Run: headless pygame with SDL's dummy video driver; simulated clock (each Clock.tick advances the game by its frame time, no real sleeping); random seed 0; keys injected as events and as key.get_pressed() state; no mouse input.
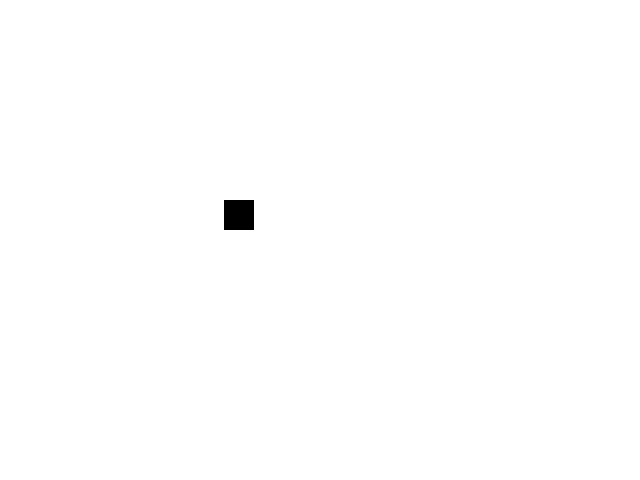
Frame 1 of 4 · flips 1–60 · no input
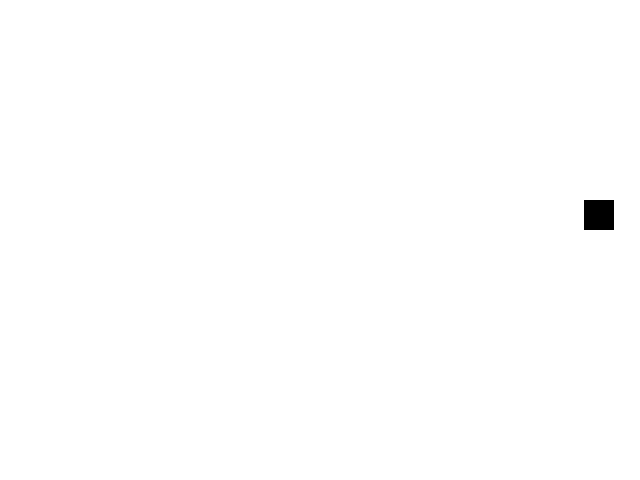
Frame 2 of 4 · flips 61–180 · tapped SPACE, RETURN · held RIGHT (→), D
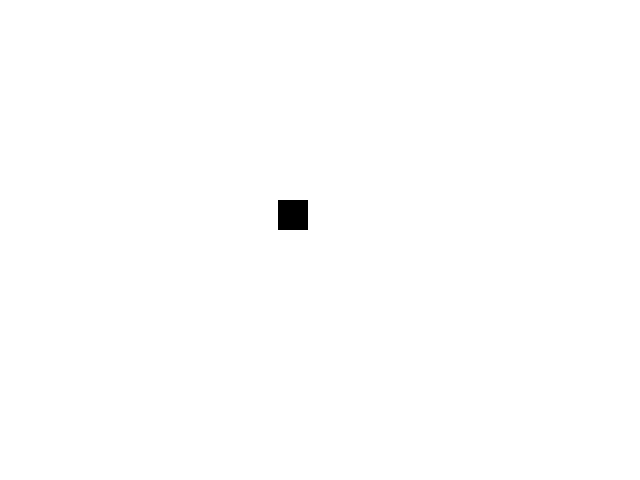
Frame 3 of 4 · flips 181–300 · held DOWN (↓), S
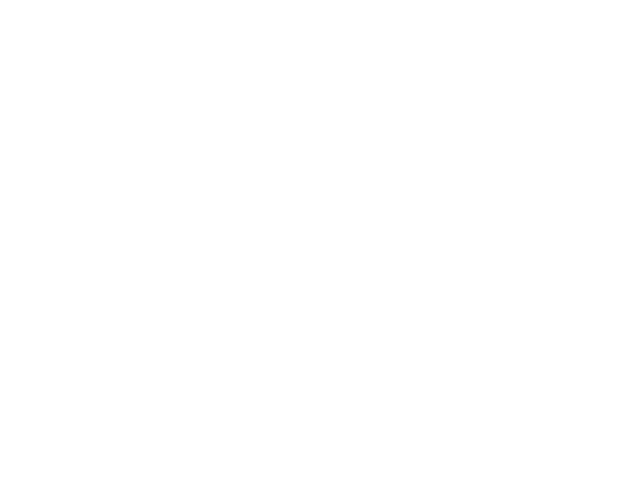
Frame 4 of 4 · flips 301–420 · held LEFT (←), A, UP (↑), W

The pygame program that drew these frames:

import pygame

pygame.init()
larguraJan = 640
alturaJan = 480
tamanhoFig = 30
screen = pygame.display.set_mode((larguraJan, alturaJan))
screen.fill((255, 255, 255))
clock = pygame.time.Clock()
running = True
direita = True
x = 47
while running:
  for event in pygame.event.get():
    if event.type == pygame.QUIT:
      running = False
  screen.fill((255, 255, 255))

  figura = pygame.Surface([tamanhoFig, tamanhoFig])
  figura.fill((0, 0, 0)) 
  screen.blit(figura, (x, 200))
  if direita == True and x < 610:
      x += 3
      if x >= 610:
        direita = False
  else:
      x -= 3
      if x == 0:
        direita = True
  print("direita:", direita)
  print("x:", x)
  
  

    


  pygame.display.flip() 
  clock.tick(60)

pygame.quit()
